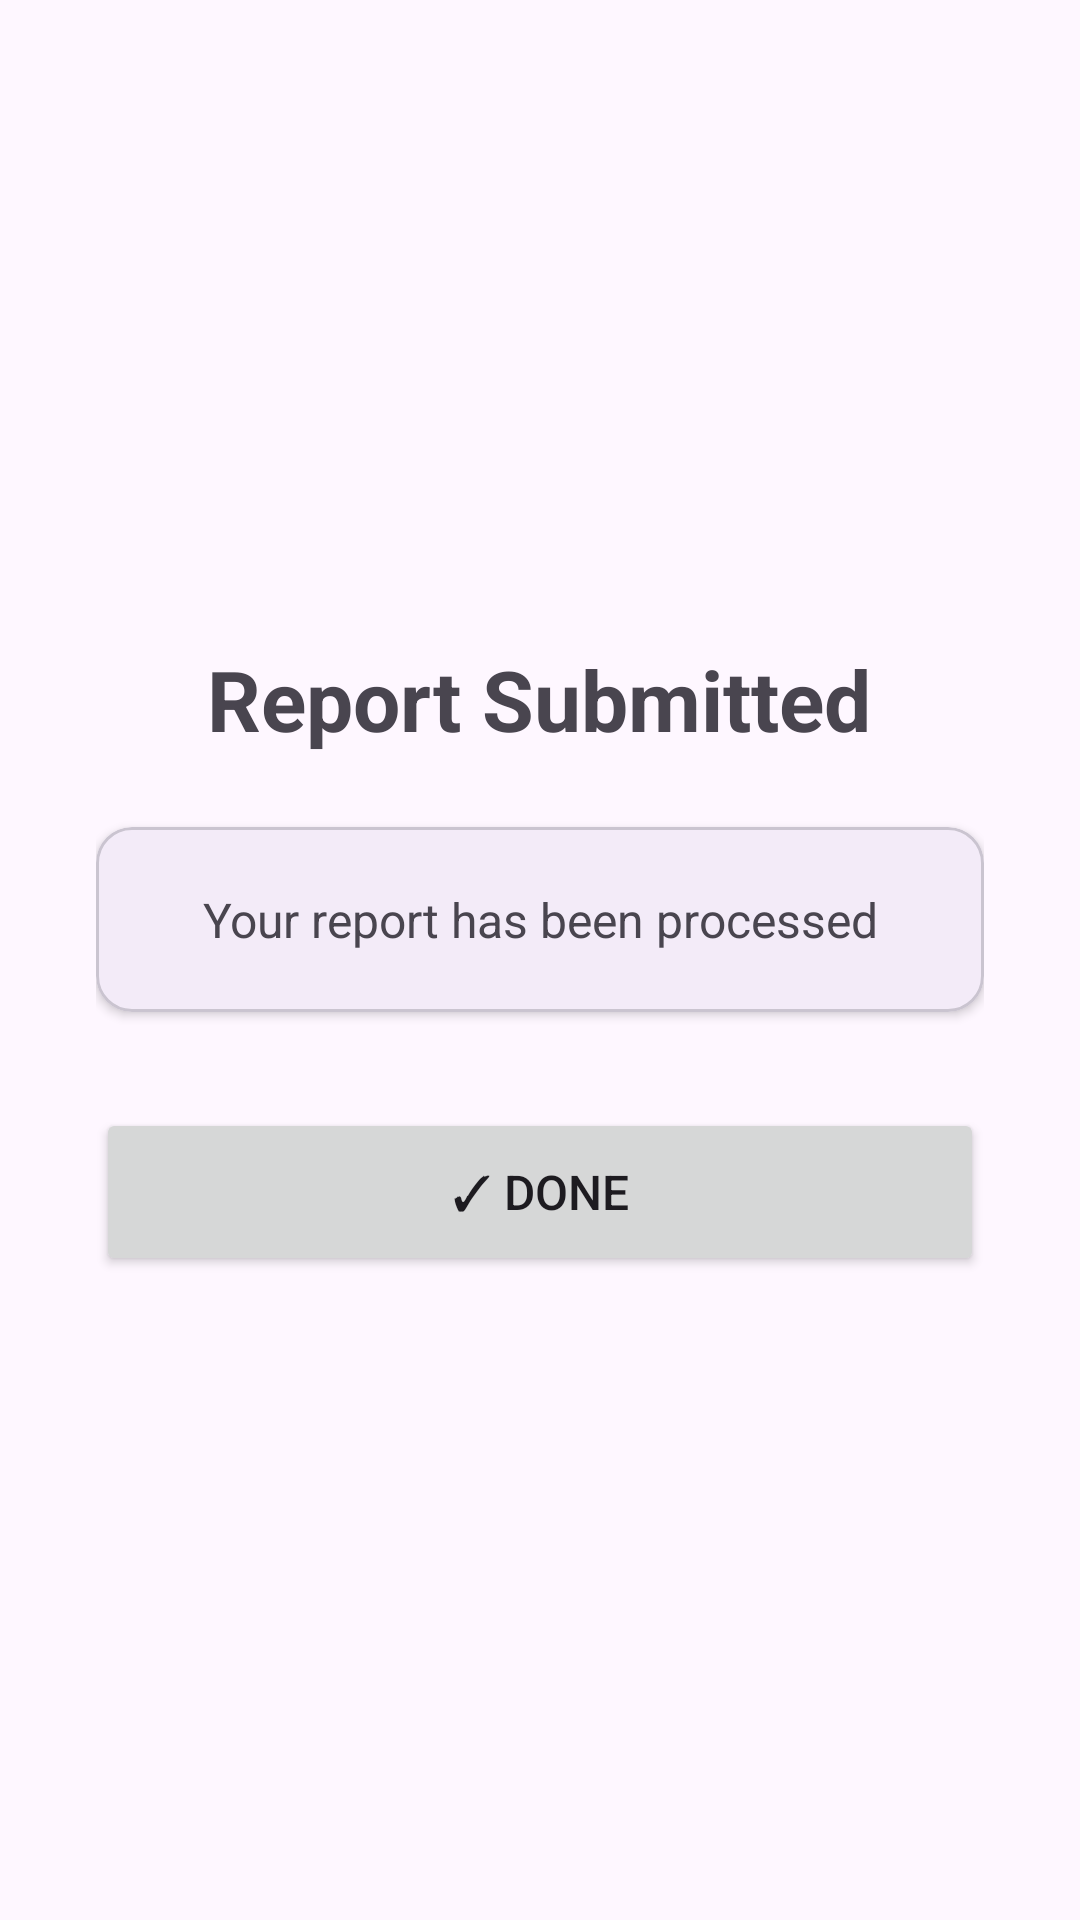

The Android layout XML behind this screen, and the referenced resources:
<!-- AndroidManifest.xml: application theme Theme.FireWatchReportingApp -->
<!-- res/layout/fragment_result.xml -->
<?xml version="1.0" encoding="utf-8"?>
<ScrollView xmlns:android="http://schemas.android.com/apk/res/android"
    xmlns:app="http://schemas.android.com/apk/res-auto"
    android:layout_width="match_parent"
    android:layout_height="match_parent"
    android:fillViewport="true">

    <LinearLayout
        android:layout_width="match_parent"
        android:layout_height="wrap_content"
        android:orientation="vertical"
        android:gravity="center"
        android:padding="32dp">

        <TextView
            android:id="@+id/tv_result_title"
            android:layout_width="wrap_content"
            android:layout_height="wrap_content"
            android:text="Report Submitted"
            android:textSize="28sp"
            android:textStyle="bold"
            android:gravity="center"
            android:layout_marginBottom="24dp" />

        <com.google.android.material.card.MaterialCardView
            android:layout_width="match_parent"
            android:layout_height="wrap_content"
            android:layout_marginBottom="32dp"
            app:cardElevation="2dp"
            app:cardCornerRadius="12dp">

            <TextView
                android:id="@+id/tv_result_message"
                android:layout_width="match_parent"
                android:layout_height="wrap_content"
                android:text="Your report has been processed"
                android:textSize="16sp"
                android:padding="20dp"
                android:gravity="center" />
        </com.google.android.material.card.MaterialCardView>

        <Button
            android:id="@+id/btn_resubmit"
            android:layout_width="match_parent"
            android:layout_height="56dp"
            android:text="⚠️ Manual Override"
            android:textSize="16sp"
            android:visibility="gone"
            android:layout_marginBottom="12dp"
            style="?attr/materialButtonOutlinedStyle" />

        <Button
            android:id="@+id/btn_done"
            android:layout_width="match_parent"
            android:layout_height="56dp"
            android:text="✓ Done"
            android:textSize="16sp" />

    </LinearLayout>
</ScrollView>
<!-- resources referenced by this layout -->
<resources>
  <style name="Theme.FireWatchReportingApp" parent="Base.Theme.FireWatchReportingApp" />
  <style name="Base.Theme.FireWatchReportingApp" parent="Theme.Material3.DayNight.NoActionBar">
          
          
      </style>
</resources>
